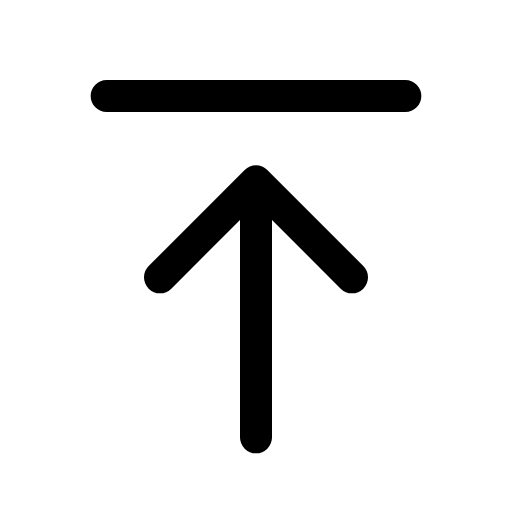
t = 0.00 s
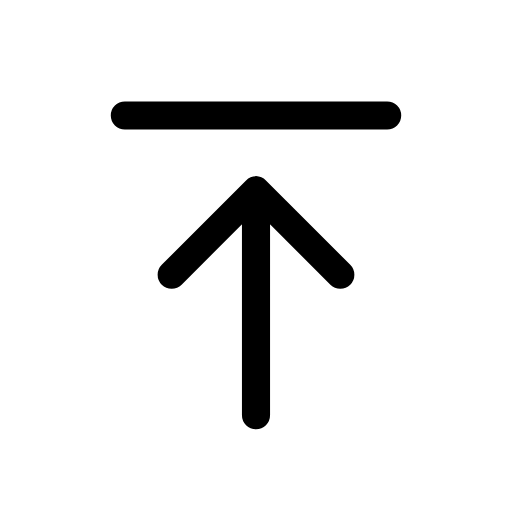
t = 0.12 s
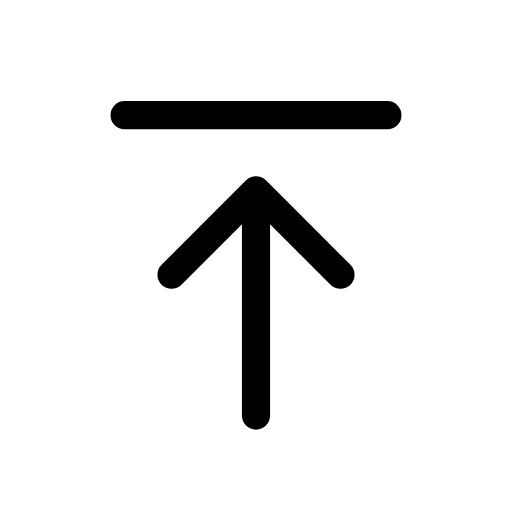
t = 0.25 s
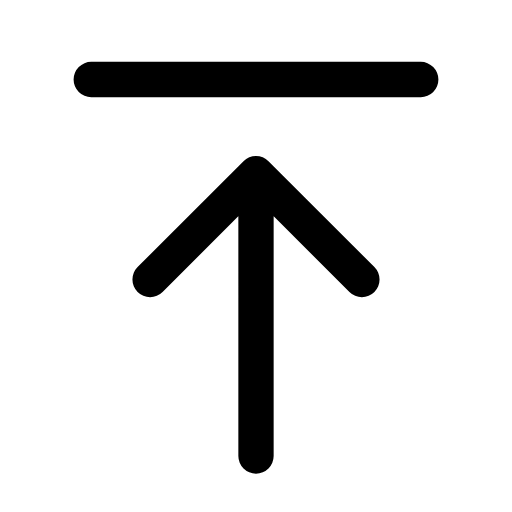
t = 0.35 s
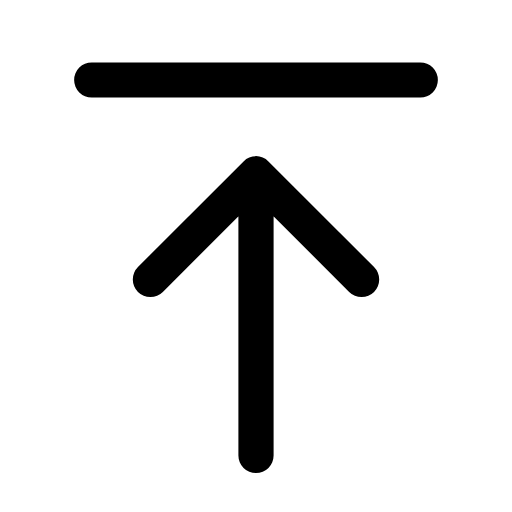
t = 0.46 s
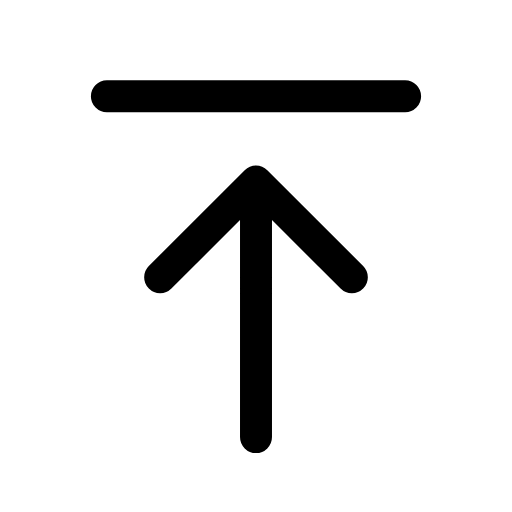
t = 0.58 s

The animated SVG that drew these frames (rendered in a browser with its animation timeline set to each time). Animation: 1 CSS @keyframes rule; one cycle of 0.70 s, repeats indefinitely.

<svg xmlns="http://www.w3.org/2000/svg" viewBox="0 0 24 24" width="24" height="24" class="rd-a-arrow-up-to-line" data-rd-animate="hover"><style>.rd-a-arrow-up-to-line{overflow:visible}.rd-a-arrow-up-to-line *{transform-box:view-box}.rd-a-arrow-up-to-line .a{transform-origin:12px 12px}@media (prefers-reduced-motion:no-preference){.rd-a-arrow-up-to-line[data-rd-animate="hover"]:hover .a,:hover>.rd-a-arrow-up-to-line[data-rd-animate="parent"] .a,.rd-a-arrow-up-to-line[data-rd-animate="play"] .a,.rd-a-arrow-up-to-line[data-rd-animate="loop"] .a{animation:rd-arrow-up-to-line-m calc(0.7s*var(--rd-speed,1)) cubic-bezier(.34,1.3,.5,1)}.rd-a-arrow-up-to-line[data-rd-animate="loop"] *{animation-iteration-count:infinite!important}@keyframes rd-arrow-up-to-line-m{0%,100%{scale:1}35%{scale:.88}65%{scale:1.1}}}</style><g fill="none" stroke="currentColor" stroke-linecap="round" stroke-linejoin="round" stroke-width="1.5"><g class="a"><path d="M5 4.5h14M12 20.5v-12M7.5 13L12 8.5l4.5 4.5"/></g></g></svg>
